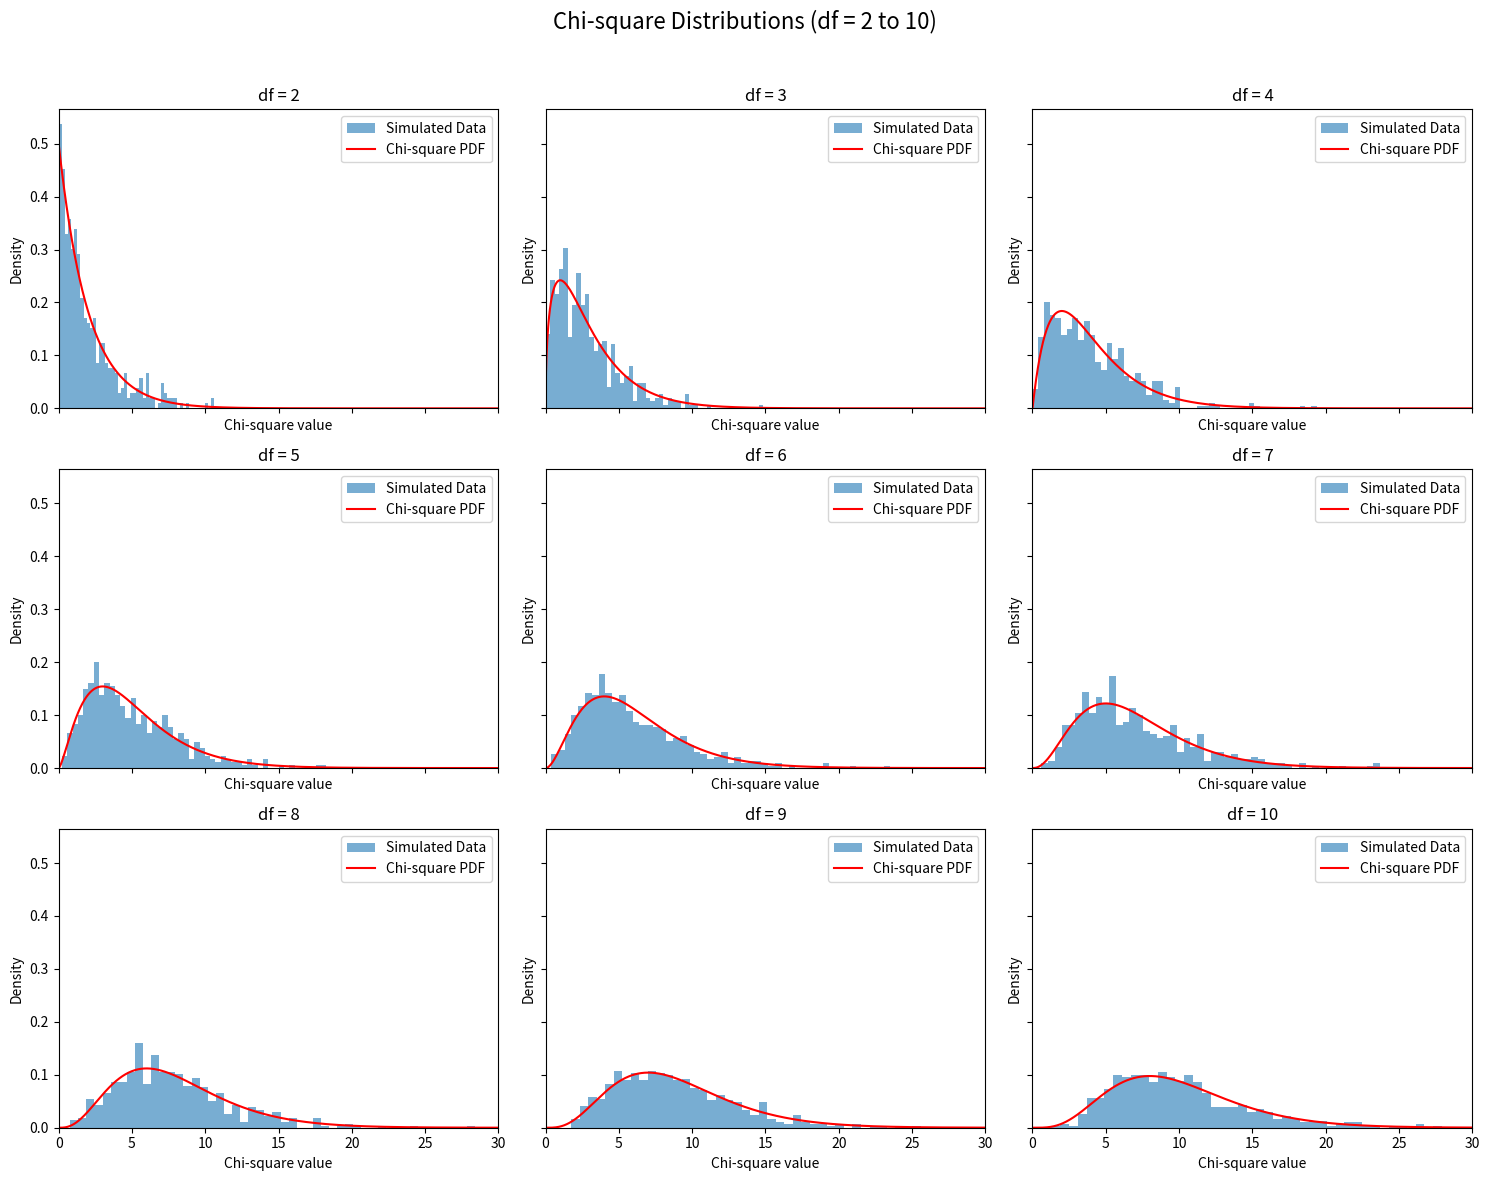

Here is the Python script that generated this plot:
import numpy as np
import matplotlib.pyplot as plt
from scipy.stats import chi2

# 固定隨機數種子
np.random.seed(0)

# 設定自由度範圍
dofs = range(2, 11)
 
# 建立subplots 3*3
fig, axes = plt.subplots(3, 3, figsize=(15, 12), sharex=True, sharey=True)
x_vals = np.linspace(0, 30, 1000)

# 遍歷每個自由度與子圖
for idx, dof in enumerate(dofs):
    row = idx // 3
    col = idx % 3
    ax = axes[row, col]
 
    # 模擬卡方資料
    sum_chisqr = np.zeros(500)
    for _ in range(dof):
        data = np.random.normal(0, 1, 500)
        sum_chisqr += data**2

    # 畫直方圖
    ax.hist(sum_chisqr, bins=50, density=True, alpha=0.6, label='Simulated Data')

    # 畫理論曲線
    ax.plot(x_vals, chi2.pdf(x_vals, df=dof), color='red', label='Chi-square PDF')

    ax.set_xlim(0, 30)
    ax.set_title(f'df = {dof}')
    ax.legend()
    ax.set_xlabel('Chi-square value')
    ax.set_ylabel('Density')

plt.suptitle('Chi-square Distributions (df = 2 to 10)', fontsize=16)
plt.tight_layout(rect=[0, 0, 1, 0.96])  # 調整 layout 以容納 suptitle
plt.show()




